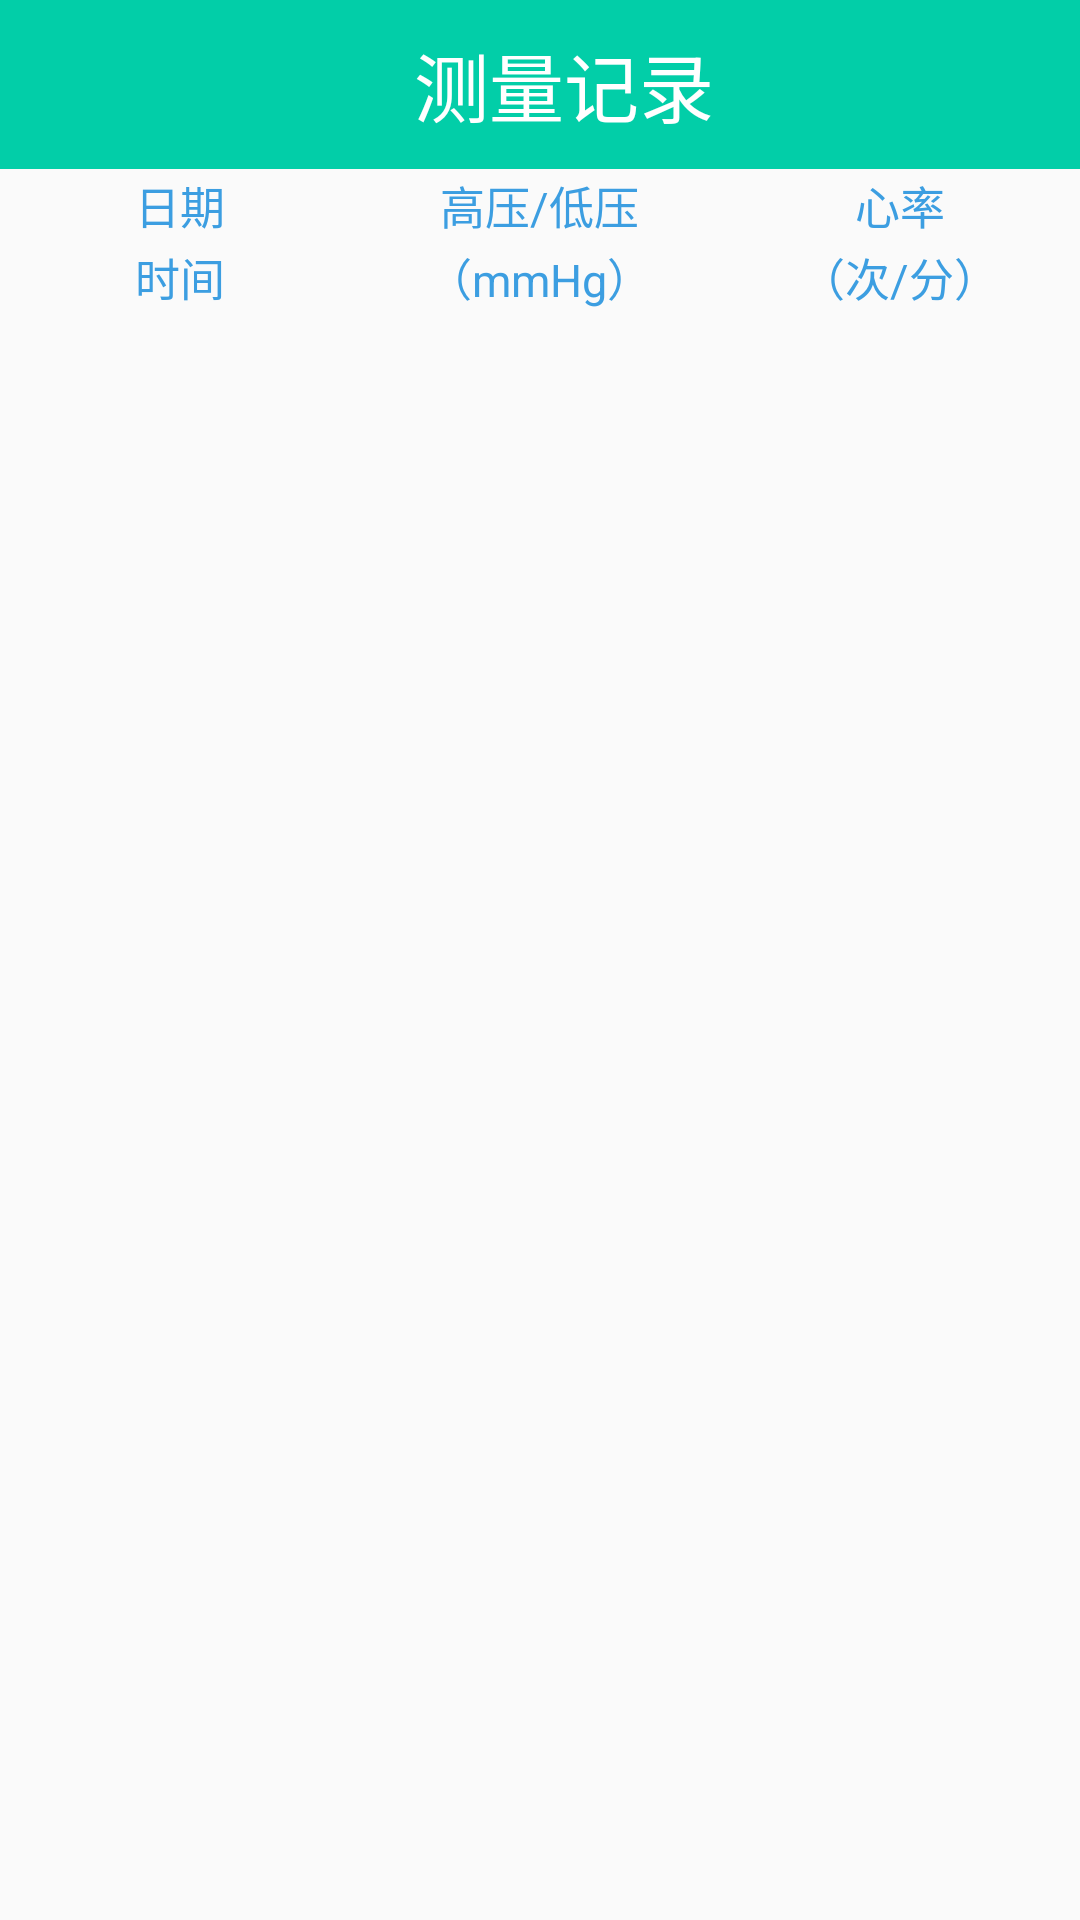

Android layout source for this screen:
<!-- AndroidManifest.xml: application theme AppTheme -->
<!-- res/layout/activity_show.xml -->
<?xml version="1.0" encoding="utf-8"?>
<LinearLayout xmlns:android="http://schemas.android.com/apk/res/android"
    android:orientation="vertical"
              android:layout_width="match_parent"
    android:layout_height="match_parent"
              android:fitsSystemWindows="true">
    <android.support.v7.widget.Toolbar
        android:id="@+id/toolbar"
        android:layout_width="match_parent"
        android:layout_height="wrap_content"
        android:background="?attr/colorPrimary">
        <RelativeLayout
            android:layout_width="match_parent"
            android:layout_height="wrap_content">
            <TextView
                style="@style/Titletext"
                android:text="测量记录"

                />
            <ImageButton
                android:id="@+id/im_ii_pre"
                style="@style/TitleImage"
                android:src="@drawable/pre"
                android:onClick="iibacke"/>
        </RelativeLayout>
    </android.support.v7.widget.Toolbar>

    <LinearLayout
        android:orientation="horizontal"
        android:layout_width="match_parent"
        android:layout_height="wrap_content">

            <LinearLayout
            android:layout_width="0dp"
            android:layout_weight="1"
            android:layout_height="wrap_content"
            android:gravity="center"
            android:layout_gravity="center"
            android:orientation="vertical"
            >
            <TextView
                android:layout_width="wrap_content"
                android:layout_weight="1"
                android:layout_height="0dp"
                android:padding="1dp"
                android:text="日期"
                android:textSize="15dp"
                android:textColor="#3c9ee1"/>
            <TextView
                android:layout_width="wrap_content"
                android:layout_weight="1"
                android:layout_height="0dp"
                android:padding="1dp"
                android:text="时间"
                android:textSize="15dp"
                android:textColor="#3c9ee1"/>

        </LinearLayout>
            <LinearLayout
                android:layout_width="0dp"
                android:layout_weight="1"
                android:layout_height="wrap_content"
                android:gravity="center"
                android:layout_gravity="center"
                android:orientation="vertical"
                >
                <TextView
                    android:layout_width="wrap_content"
                    android:layout_weight="1"
                    android:layout_height="0dp"
                    android:padding="1dp"
                    android:text="高压/低压"
                    android:textSize="15dp"
                    android:textColor="#3c9ee1"/>
                <TextView
                    android:layout_width="wrap_content"
                    android:layout_weight="1"
                    android:layout_height="0dp"
                    android:padding="1dp"
                    android:text="（mmHg）"
                    android:textSize="15dp"
                    android:textColor="#3c9ee1"/>

            </LinearLayout>
            <LinearLayout
                android:layout_width="0dp"
                android:layout_weight="1"
                android:layout_height="wrap_content"
                android:gravity="center"
                android:layout_gravity="center"
                android:orientation="vertical"
                >
                <TextView
                    android:layout_width="wrap_content"
                    android:layout_weight="1"
                    android:layout_height="0dp"
                    android:padding="1dp"
                    android:text="心率"
                    android:textSize="15dp"
                    android:textColor="#3c9ee1"/>
                <TextView
                    android:layout_width="wrap_content"
                    android:layout_weight="1"
                    android:layout_height="0dp"
                    android:padding="1dp"
                    android:text="（次/分）"
                    android:textSize="15dp"
                    android:textColor="#3c9ee1"/>

            </LinearLayout>
            
                
                
                
                
                
                
                
                
                
        </LinearLayout>
    <ListView
        android:layout_width="match_parent"
        android:layout_height="match_parent"
        android:id="@+id/lv_ii">

    </ListView>
</LinearLayout>
<!-- resources referenced by this layout -->
<resources>
  <style name="TitleImage">
          <item name="android:background">#02cea8</item>
          <item name="android:layout_width">wrap_content</item>
          <item name="android:layout_height">wrap_content</item>
          <item name="android:layout_marginLeft">10dp</item>
          <item name="android:layout_marginTop">17dp</item>
          <item name="android:clickable">true</item>
      </style>
  <style name="Titletext">
          <item name="android:background">#02cea8</item>
          <item name="android:textColor">#ffffff</item>
          <item name="android:textSize">25dp</item>
          <item name="android:layout_width">match_parent</item>
          <item name="android:layout_height">wrap_content</item>
          <item name="android:gravity">center</item>
          <item name="android:padding">10dp</item>
      </style>
  <style name="AppTheme" parent="Theme.AppCompat.Light.NoActionBar">
          
          <item name="colorPrimary">@color/colorPrimary</item>
          <item name="colorPrimaryDark">@color/colorPrimaryDark</item>
          <item name="colorAccent">@color/colorAccent</item>
          <item name="android:windowContentOverlay">@null</item>
      </style>
  <color name="colorPrimary">#02cea8</color>
  <color name="colorPrimaryDark">#02cea8</color>
  <color name="colorAccent">#FF4081</color>
</resources>
